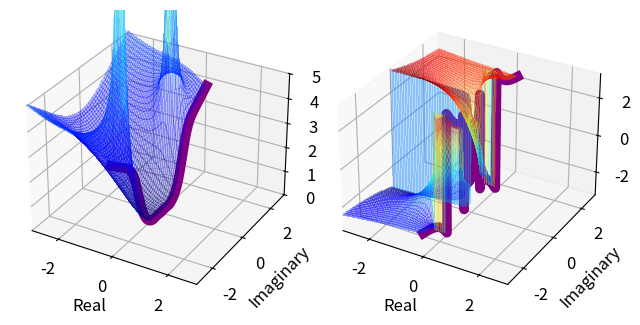

The matplotlib source for this figure:
# code used to generate slices of the magnitude and phase plots of
#
# H(s) = s * (s + 0.5j) * (s - 0.5j) / ((s - (-0.5 + 1.5j)) * (s - (-0.5 - 1.5j)))
#
import numpy as np
import matplotlib.pyplot as plt
from matplotlib import cm
plt.rcParams.update({'font.size': 12})

bound = 3
re = np.linspace(-bound,bound,200)
im = np.linspace(-bound,bound,200)
s = re[:, None] + 1j * im

H = s * (s + 0.5j) * (s - 0.5j) / ((s - (-0.5 + 1.5j)) * (s - (-0.5 - 1.5j)))

C = np.abs(H)
theta = np.arctan2(H.imag,H.real)

fig = plt.figure()

ax = fig.add_subplot(1,2,1,projection='3d')
ax.plot_surface(s.real[:100,:], s.imag[:100,:], C[:100,:], cmap=cm.jet,
                linewidth=0, antialiased=False,alpha=0.25)
ax.plot3D(s.real[100,:],s.imag[100,:],C[100,:],color='purple',linewidth=7)
ax.set_xlabel("Real")
ax.set_ylabel("Imaginary")
ax.set_zlabel("C")
ax.set_xlim(-bound,bound)
ax.set_ylim(-bound,bound)
ax.set_zlim(0,5)

ax = fig.add_subplot(1,2,2,projection='3d')
ax.plot_surface(s.real[:100,:], s.imag[:100,:], theta[:100,:], cmap=cm.jet,
                linewidth=0, antialiased=False,alpha=0.25)
ax.plot3D(s.real[100,:],s.imag[100,:],theta[100,:],color='purple',linewidth=7)
ax.set_xlabel("Real")
ax.set_ylabel("Imaginary")
ax.set_xlim(-bound,bound)
ax.set_ylim(-bound,bound)
ax.set_zlabel("theta")

plt.tight_layout()